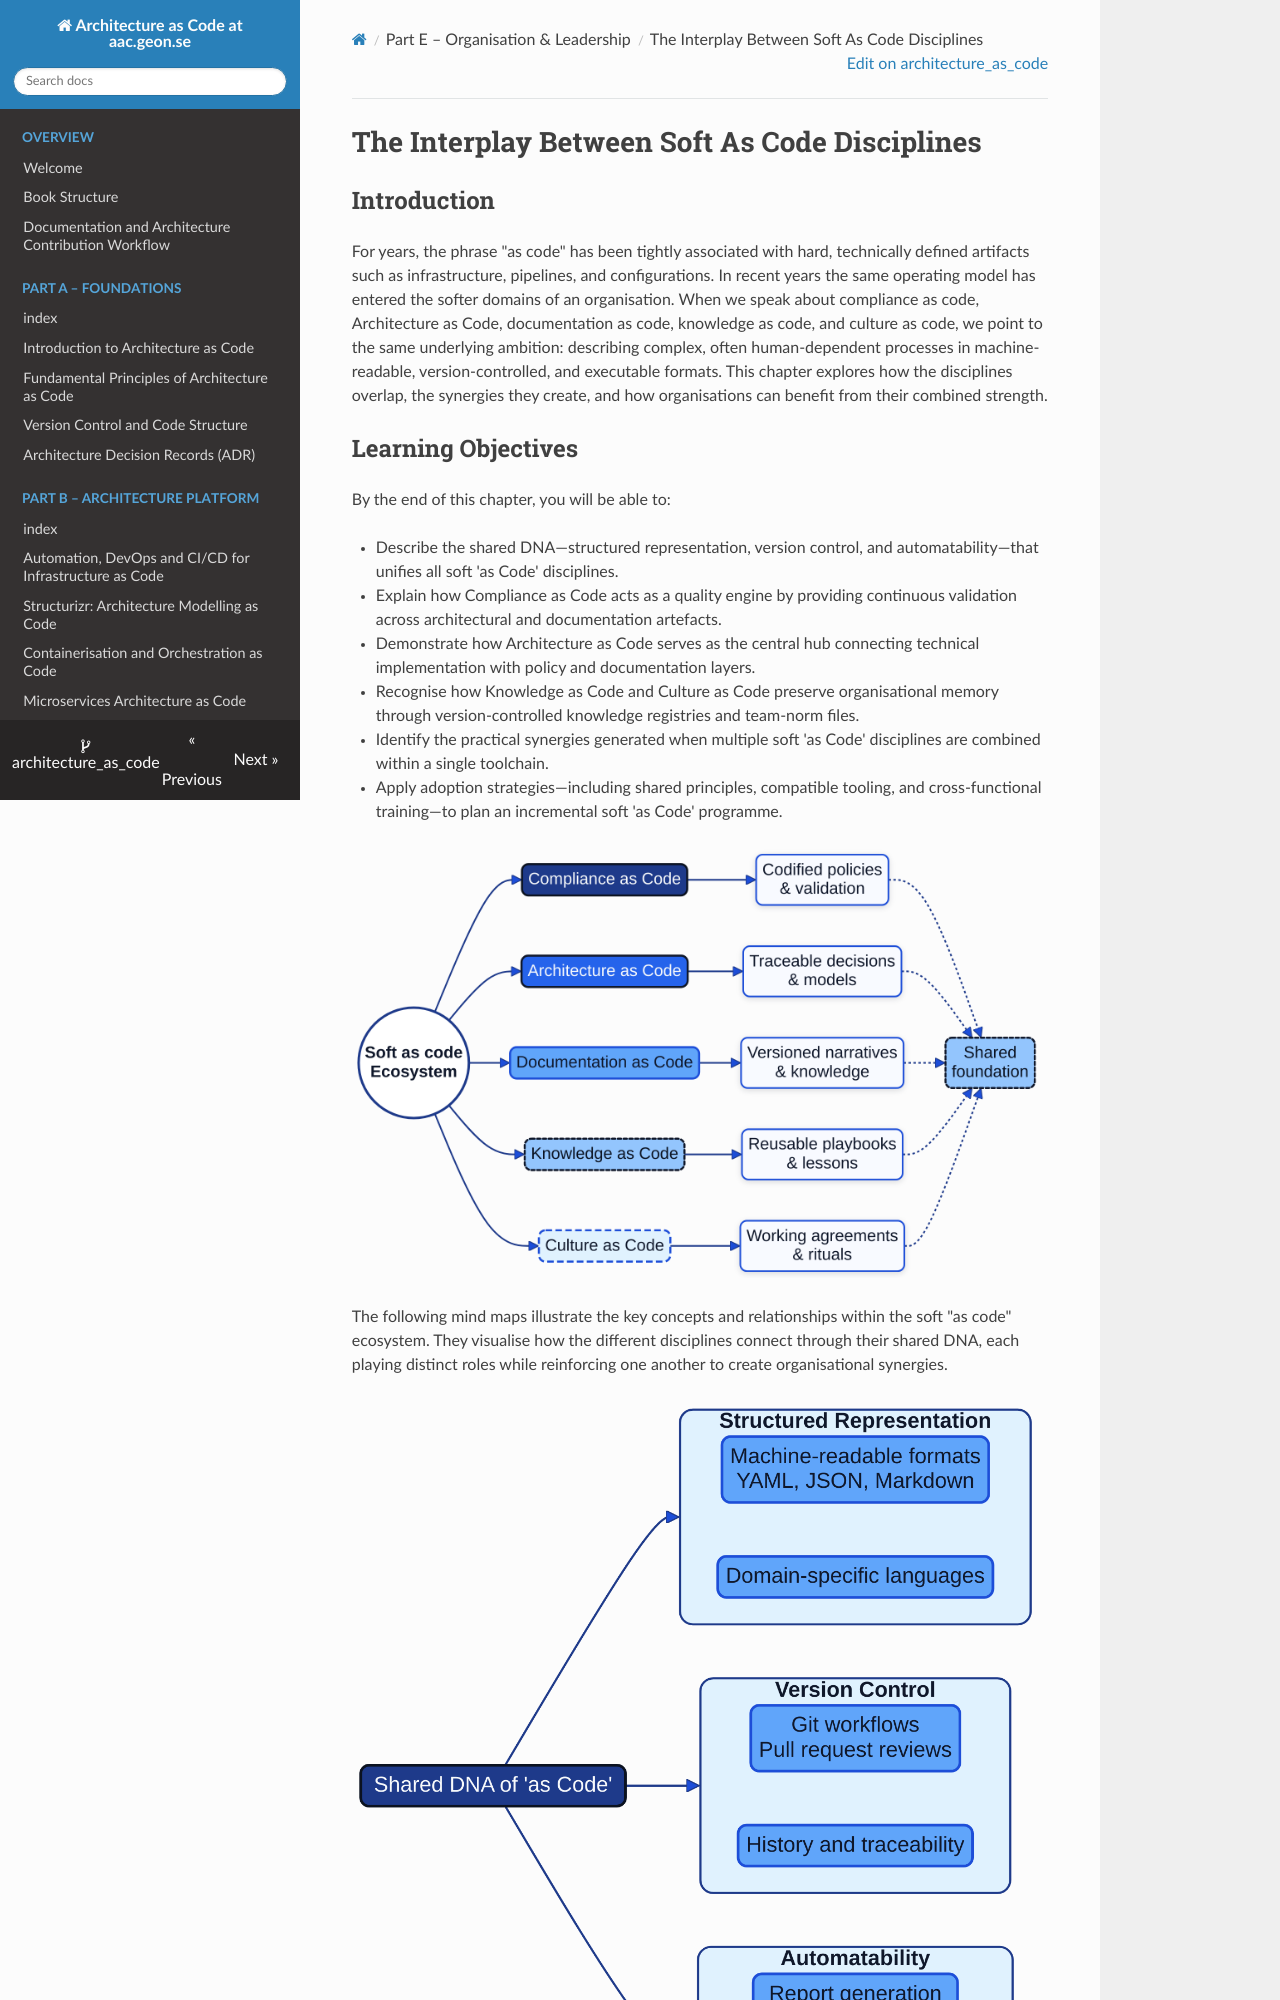

repository: Geonitab/architecture_as_code · page: 23_soft_as_code_interplay/index.html · generator: mkdocs

# The Interplay Between Soft As Code Disciplines {#soft-as-code-interplay}

## Introduction

For years, the phrase "as code" has been tightly associated with hard, technically defined artifacts such as infrastructure, pipelines, and configurations. In recent years the same operating model has entered the softer domains of an organisation. When we speak about compliance as code, Architecture as Code, documentation as code, knowledge as code, and culture as code, we point to the same underlying ambition: describing complex, often human-dependent processes in machine-readable, version-controlled, and executable formats. This chapter explores how the disciplines overlap, the synergies they create, and how organisations can benefit from their combined strength.
